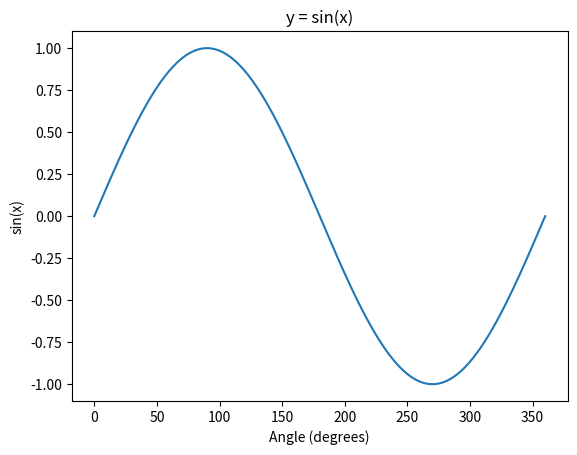

Reproduce this figure in Python.
import matplotlib.pyplot as plt
import math

x = []
y = []

# create x values (degrees)
for angle in range(0, 361):
    x.append(angle)

# create y values (sin of angle)
for angle in x:
    y.append(math.sin(math.radians(angle)))

# draw the chart
plt.plot(x, y)
plt.xlabel("Angle (degrees)")
plt.ylabel("sin(x)")
plt.title("y = sin(x)")
plt.show()
